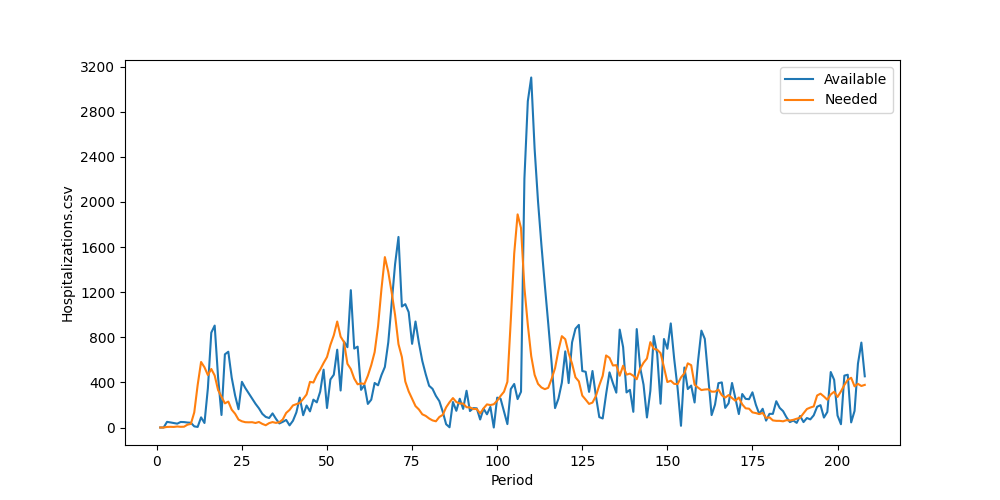

The table this chart was drawn from, first rows:
Period, Inventory, Arrived, Available, Needed, Succeeded, Failed, Lost
1, 0, 0, 0, 0, 0, 0, 0
2, 0, 0, 0, 0, 0, 0, 0
3, 0, 50, 50, 5, 5, 0, 0
4, 45, 0, 45, 6, 6, 0, 0
5, 39, 0, 39, 5, 5, 0, 0
6, 34, 0, 34, 9, 9, 0, 0
7, 25, 24, 49, 6, 6, 0, 0
8, 43, 5, 48, 7, 7, 0, 0
9, 41, 3, 44, 25, 25, 0, 0
10, 19, 23, 42, 32, 32, 0, 0
11, 10, 0, 10, 134, 10, 124, 0
12, 0, 5, 5, 377, 5, 372, 0
13, 0, 90, 90, 581, 90, 491, 0
14, 0, 40, 40, 534, 40, 494, 0
15, 0, 348, 348, 465, 348, 117, 0
16, 0, 841, 841, 519, 519, 0, 0
17, 322, 582, 904, 461, 461, 0, 0
18, 443, 0, 443, 332, 332, 0, 0
19, 111, 0, 111, 274, 111, 163, 0
20, 0, 649, 649, 214, 214, 0, 0
21, 435, 237, 672, 230, 230, 0, 0
22, 442, 0, 442, 158, 158, 0, 0
23, 284, 0, 284, 122, 122, 0, 0
24, 162, 0, 162, 70, 70, 0, 0
25, 92, 313, 405, 55, 55, 0, 0
26, 350, 0, 350, 47, 47, 0, 0
27, 303, 0, 303, 46, 46, 0, 0
28, 257, 0, 257, 47, 47, 0, 0
29, 210, 0, 210, 40, 40, 0, 0
30, 170, 0, 170, 49, 49, 0, 0
31, 121, 0, 121, 32, 32, 0, 0
32, 89, 5, 94, 20, 20, 0, 0
33, 74, 10, 84, 39, 39, 0, 0
34, 45, 80, 125, 48, 48, 0, 0
35, 77, 0, 77, 41, 41, 0, 0
36, 36, 0, 36, 47, 36, 11, 0
37, 0, 50, 50, 71, 50, 21, 0
38, 0, 67, 67, 129, 67, 62, 0
39, 0, 19, 19, 156, 19, 137, 0
40, 0, 60, 60, 196, 60, 136, 0
41, 0, 134, 134, 207, 134, 73, 0
42, 0, 265, 265, 218, 218, 0, 0
43, 47, 62, 109, 253, 109, 144, 0
44, 0, 195, 195, 293, 195, 98, 0
45, 0, 143, 143, 405, 143, 262, 0
46, 0, 247, 247, 399, 247, 152, 0
47, 0, 223, 223, 464, 223, 241, 0
48, 0, 318, 318, 514, 318, 196, 0
49, 0, 513, 513, 572, 513, 59, 0
50, 0, 173, 173, 625, 173, 452, 0
51, 0, 426, 426, 733, 426, 307, 0
52, 0, 468, 468, 818, 468, 350, 0
53, 0, 690, 690, 940, 690, 250, 0
54, 0, 328, 328, 806, 328, 478, 0
55, 0, 762, 762, 757, 757, 0, 0
56, 5, 707, 712, 565, 565, 0, 0
57, 147, 1071, 1218, 518, 518, 0, 0
58, 700, 0, 700, 434, 434, 0, 0
59, 266, 451, 717, 383, 383, 0, 0
60, 334, 0, 334, 391, 334, 57, 0
... 148 more rows
